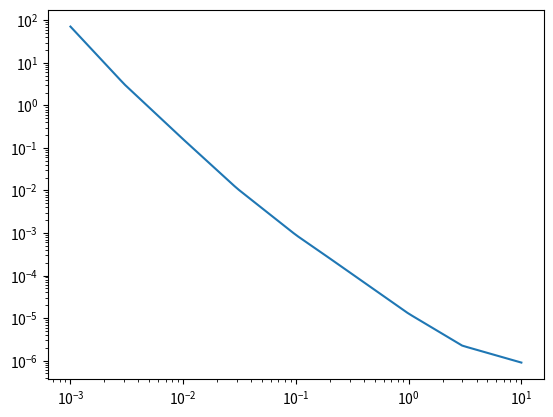

The matplotlib source for this figure:
import numpy as np
from scipy.interpolate import interp1d
import matplotlib.pyplot as plt

def make_tr120qa(f,unit='velo'):    
    data = np.array([[1e-3,-171.0], # Freq [Hz.0], PSD (m/s^2)^2/Hz [dB.0]
                     [3e-3,-179.0],
                     [1e-2,-184.0],
                     [3e-2,-188.0],
                     [1e-1,-189.0],
                     [2e-1,-188.0],
                     [1e0, -186.0],
                     [3e0, -182.0],
                     [1e1, -169.0],
                     [2e1, -158.0],
                     [2e2, -118.0]]) # read from a manual
    _f,selfnoise = data[:,0],data[:,1] # PSD Acceleration with dB
    selfnoise = 10**(selfnoise/10.0) # PSD Acceleration with Magnitude
    if unit=='velo':
        _f, selfnoise = _f, selfnoise/(2.0*np.pi*_f)**2
    elif unit=='disp':
        _f, selfnoise = _f, selfnoise/(2.0*np.pi*_f)**4
    elif unit=='acce':
        pass   
    else:
        raise ValueError('!')
    _f, selfnoise = _f, np.sqrt(selfnoise)*1e6
    func = interp1d(np.log(_f),np.log(selfnoise),kind='linear')
    data = np.stack([f,np.exp(func(np.log(f)))],axis=1)
    return data


def make_ip_lvdt(f,unit='disp'):    
    data = np.array([[1e-3, 6e-1], # Freq [Hz.0], PSD (m/s^2)^2/Hz [dB.0]
                     [1e-2, 2e-1],
                     [1e-1, 6e-2],
                     [1e0 , 2e-2],
                     [1e1 , 2e-2],
                     [1e2 , 2e-2]]) # read from the actual ASD
    _f,selfnoise = data[:,0],data[:,1]/2 # for SRM
    _f,selfnoise = data[:,0],data[:,1]*np.sqrt(3)#for L,T,Y    
    if unit=='disp':
        pass
    elif unit=='velo':
        _f, selfnoise = _f, selfnoise*(2.0*np.pi*_f)        
    else:
        raise ValueError('!')
    
    func = interp1d(np.log(_f),np.log(selfnoise),kind='linear')
    data = np.stack([f,np.exp(func(np.log(f)))],axis=1)    
    return data


def make_l4c(f,unit='velo'):    
    data = np.array([[1e-3, 300e+1], # Freq [Hz.0], PSD (m/s^2)^2/Hz [dB.0]
                     [1e-2, 100e-1],
                     #[1e-1, 25e-3],
                     [1e0 , 5e-5],
                     [1e1 , 5e-5],
                     [1e2 , 5e-5]]) # read from the actual ASD
    _f,selfnoise = data[:,0],data[:,1]
    #_f,selfnoise = _f,selfnoise*10 # for SRM
    _f,selfnoise = _f,selfnoise*np.sqrt(3) # for L,T,Y
    if unit=='disp':
        _f, selfnoise = _f, selfnoise/(2.0*np.pi*_f)        
    elif unit=='velo':
        pass
    else:
        raise ValueError('!')    
    data = np.stack([_f,selfnoise],axis=1)
    func = interp1d(np.log(_f),np.log(selfnoise),kind='linear')
    data = np.stack([f,np.exp(func(np.log(f)))],axis=1)    
    return data
    with open('noise_l4c.txt','w') as f:
        np.savetxt(f,data)
        
        
if __name__=='__main__':
    freq = np.logspace(-3,1,100)
    seis = make_tr120qa(freq,unit='disp')
    lvdt = make_ip_lvdt(freq)
    l4c = make_l4c(freq,unit='disp')
    data = np.c_[lvdt,seis[:,1],l4c[:,1]]    
    with open('noise.txt','w') as f:
        np.savetxt(f,data)

    plt.loglog(seis[:,0],seis[:,1])
    plt.savefig('tmp.png')
    plt.close()
